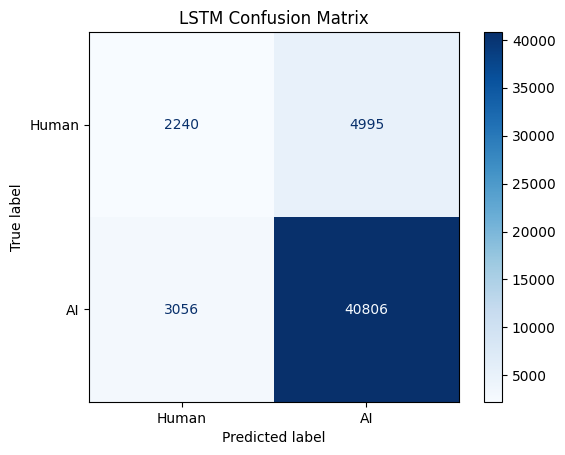

Source data for this figure (header and first rows):
, Predicted Human, Predicted AI
Human, 2240, 4995
AI, 3056, 40806
